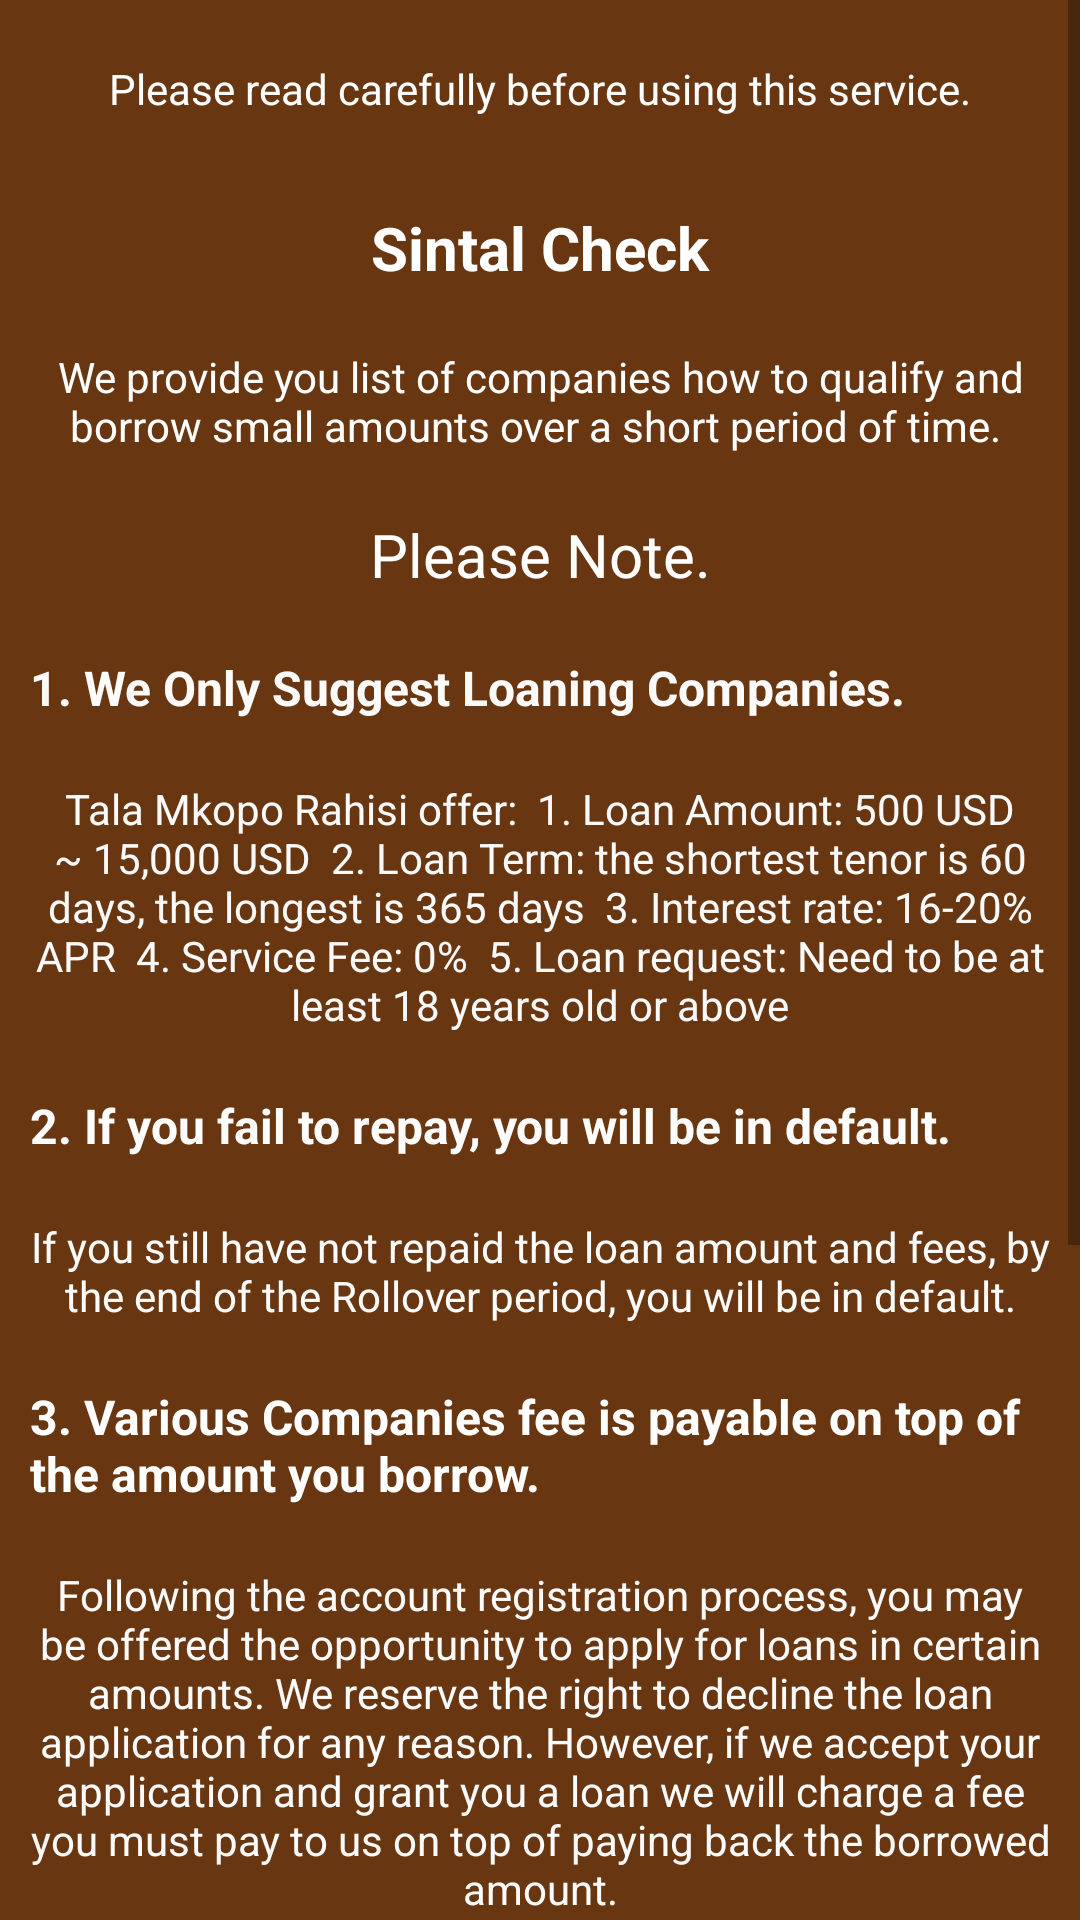

Layout XML and referenced resources for this Android screen:
<!-- AndroidManifest.xml: application theme Theme.KopaPlus -->
<!-- res/layout/activity_terms.xml -->
<?xml version="1.0" encoding="utf-8"?>
<RelativeLayout xmlns:android="http://schemas.android.com/apk/res/android"
    xmlns:app="http://schemas.android.com/apk/res-auto"
    android:layout_width="match_parent"
    android:layout_height="match_parent"
    android:background="@color/bg_small">

    <ScrollView
        android:layout_width="match_parent"
        android:layout_height="wrap_content"
        >

        <LinearLayout
            android:layout_width="match_parent"
            android:layout_height="wrap_content"
            android:paddingBottom="60dp"
            android:background="#683712"
            android:orientation="vertical">

            <TextView
                android:id="@+id/textView7"
                android:layout_width="match_parent"
                android:layout_height="wrap_content"
                android:layout_margin="20dp"
                android:gravity="center"
                android:text="Please read carefully before using this service."
                android:textColor="#ffffff"
                app:fontFamily="sans-serif" />

            <TextView
                android:id="@+id/textView8"
                android:layout_width="match_parent"
                android:layout_height="wrap_content"
                android:layout_margin="10dp"
                android:gravity="center"
                android:text="@string/app_name"
                android:textColor="#ffffff"
                android:textSize="20sp"
                android:textStyle="bold"
                app:fontFamily="sans-serif" />

            <TextView
                android:id="@+id/textView9"
                android:layout_width="match_parent"
                android:layout_height="wrap_content"
                android:layout_margin="10dp"
                android:background="#00f5f0f0"
                android:gravity="center"
                android:text="We provide you list of companies how to qualify and borrow small amounts over a short period of time. "
                android:textColor="#ffffff"
                app:fontFamily="sans-serif" />

            <TextView
                android:id="@+id/textView10"
                android:layout_width="match_parent"
                android:layout_height="wrap_content"
                android:layout_margin="10dp"
                android:background="#00f5f0f0"
                android:gravity="center"
                android:text="Please Note."
                android:textColor="#ffffff"
                android:textSize="20sp"
                app:fontFamily="sans-serif" />

            <TextView
                android:id="@+id/textView11"
                android:layout_width="match_parent"
                android:layout_height="wrap_content"
                android:layout_margin="10dp"
                android:background="#00f5f0f0"
                android:text="1. We Only Suggest Loaning Companies."
                android:textColor="#fcfbfa"
                android:textSize="16sp"
                android:textStyle="bold"
                app:fontFamily="sans-serif" />

            <TextView
                android:id="@+id/textView12"
                android:layout_width="match_parent"
                android:layout_height="wrap_content"
                android:layout_margin="10dp"
                android:background="#00f5f0f0"
                android:gravity="center"
                android:text="Tala Mkopo Rahisi offer:  1. Loan Amount: 500 USD ~ 15,000 USD  2. Loan Term: the shortest tenor is 60 days, the longest is 365 days  3. Interest rate: 16-20% APR  4. Service Fee: 0%  5. Loan request: Need to be at least 18 years old or above"
                android:textColor="#fafafa"
                app:fontFamily="sans-serif" />

            <TextView
                android:id="@+id/textView13"
                android:layout_width="match_parent"
                android:layout_height="wrap_content"
                android:layout_margin="10dp"
                android:background="#00f5f0f0"
                android:text="2. If you fail to repay, you will be in default."
                android:textColor="#fcfcfc"
                android:textSize="16sp"
                android:textStyle="bold"
                app:fontFamily="sans-serif" />

            <TextView
                android:id="@+id/textView14"
                android:layout_width="match_parent"
                android:layout_height="wrap_content"
                android:layout_margin="10dp"
                android:background="#00f5f0f0"
                android:gravity="center"
                android:text="If you still have not repaid the loan amount and fees, by the end of the Rollover period, you will be in default."
                android:textColor="#fcfcfc"
                app:fontFamily="sans-serif" />

            <TextView
                android:id="@+id/textView15"
                android:layout_width="match_parent"
                android:layout_height="wrap_content"
                android:layout_margin="10dp"
                android:background="#00f5f0f0"
                android:text="3. Various Companies fee is payable on top of the amount you borrow."
                android:textColor="#ffffff"
                android:textSize="16sp"
                android:textStyle="bold"
                app:fontFamily="sans-serif" />

            <TextView
                android:id="@+id/textView16"
                android:layout_width="match_parent"
                android:layout_height="wrap_content"
                android:layout_margin="10dp"
                android:background="#00f5f0f0"
                android:gravity="center"
                android:text="Following the account registration process, you may be offered the opportunity to apply for loans in certain amounts. We reserve the right to decline the loan application for any reason. However, if we accept your application and grant you a loan we will charge a fee you must pay to us on top of paying back the borrowed amount."
                android:textColor="#fcfbfb"
                app:fontFamily="sans-serif" />

            <TextView
                android:id="@+id/textView17"
                android:layout_width="match_parent"
                android:layout_height="wrap_content"
                android:layout_margin="10dp"
                android:background="#00f5f0f0"
                android:text="4. The service is provided without any warranties or guarantees."
                android:textColor="#ffffff"
                android:textSize="16sp"
                android:textStyle="bold"
                app:fontFamily="sans-serif" />

            <TextView
                android:id="@+id/textView18"
                android:layout_width="match_parent"
                android:layout_height="wrap_content"
                android:layout_margin="10dp"
                android:background="#00f5f0f0"
                android:gravity="center"
                android:text="The service is provided without warranty of ant kind. If you are dissatisfied with any portion of the service, or with these terms, your sole and exclusive remedy is to discontinue using the service."
                android:textColor="#ffffff"
                app:fontFamily="sans-serif" />

            <TextView
                android:id="@+id/textView19"
                android:layout_width="match_parent"
                android:layout_height="wrap_content"
                android:layout_margin="10dp"
                android:background="#00f5f0f0"
                android:text="5. We may modify these Terms."
                android:textColor="#ffffff"
                android:textSize="16sp"
                android:textStyle="bold"
                app:fontFamily="sans-serif" />

            <TextView
                android:id="@+id/textView20"
                android:layout_width="match_parent"
                android:layout_height="wrap_content"
                android:layout_margin="10dp"
                android:gravity="center"
                android:text="These terms may be modified without notice at any time in the future. It is your responsibility to remain informed of any changes as you are bound by the latest version of the terms.."
                android:textColor="#ffffff"
                app:fontFamily="sans-serif" />
        </LinearLayout>
    </ScrollView>


</RelativeLayout>
<!-- resources referenced by this layout -->
<resources>
  <color name="bg_small">#301268</color>
  <string name="app_name">Sintal Check</string>
  <style name="Theme.KopaPlus" parent="Theme.AppCompat.DayNight.NoActionBar">
          
          <item name="colorPrimary">@color/purple_500</item>
          <item name="colorPrimaryDark">@color/purple_700</item>
          <item name="colorAccent">@color/colorAccent</item>
          
      </style>
  <color name="purple_500">#25282B</color>
  <color name="purple_700">#301268</color>
  <color name="colorAccent">#18c729</color>
</resources>
